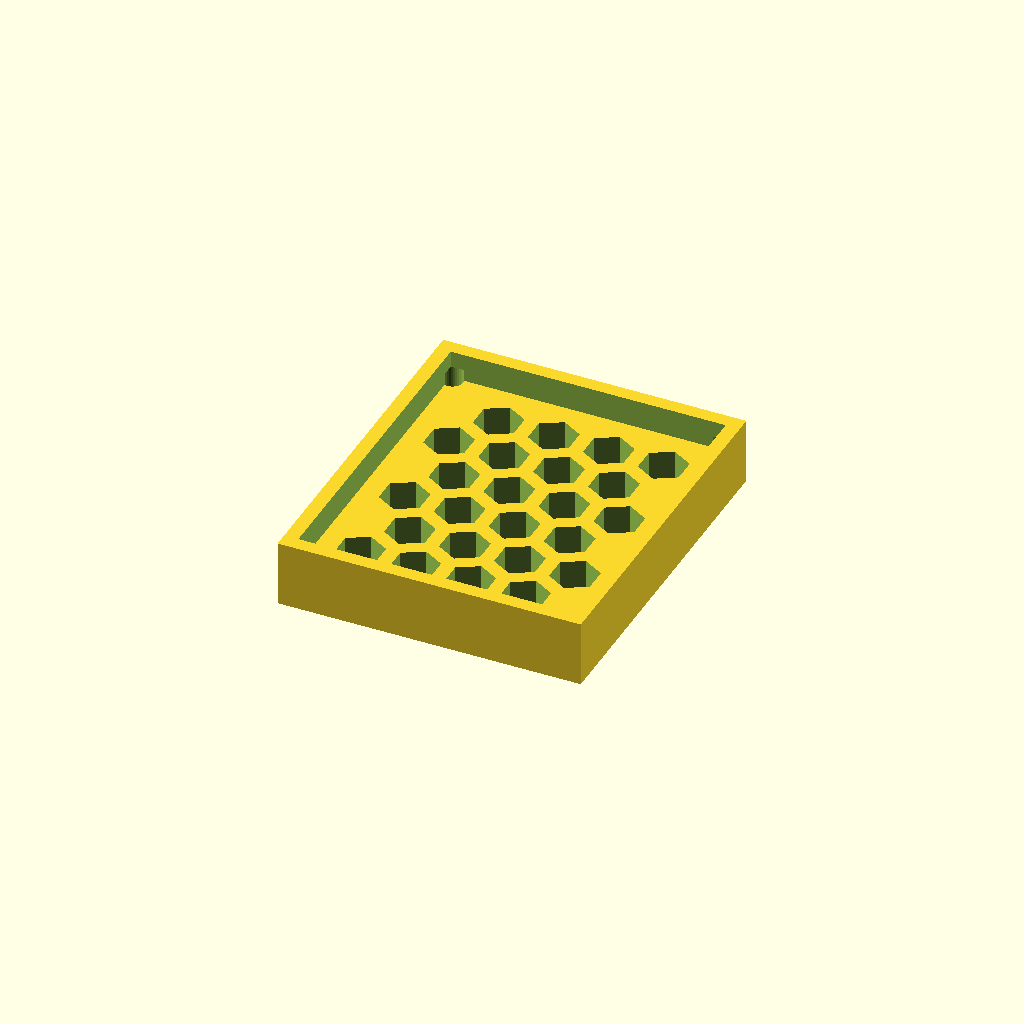
Cell 1: rendered with the file's own defaults.
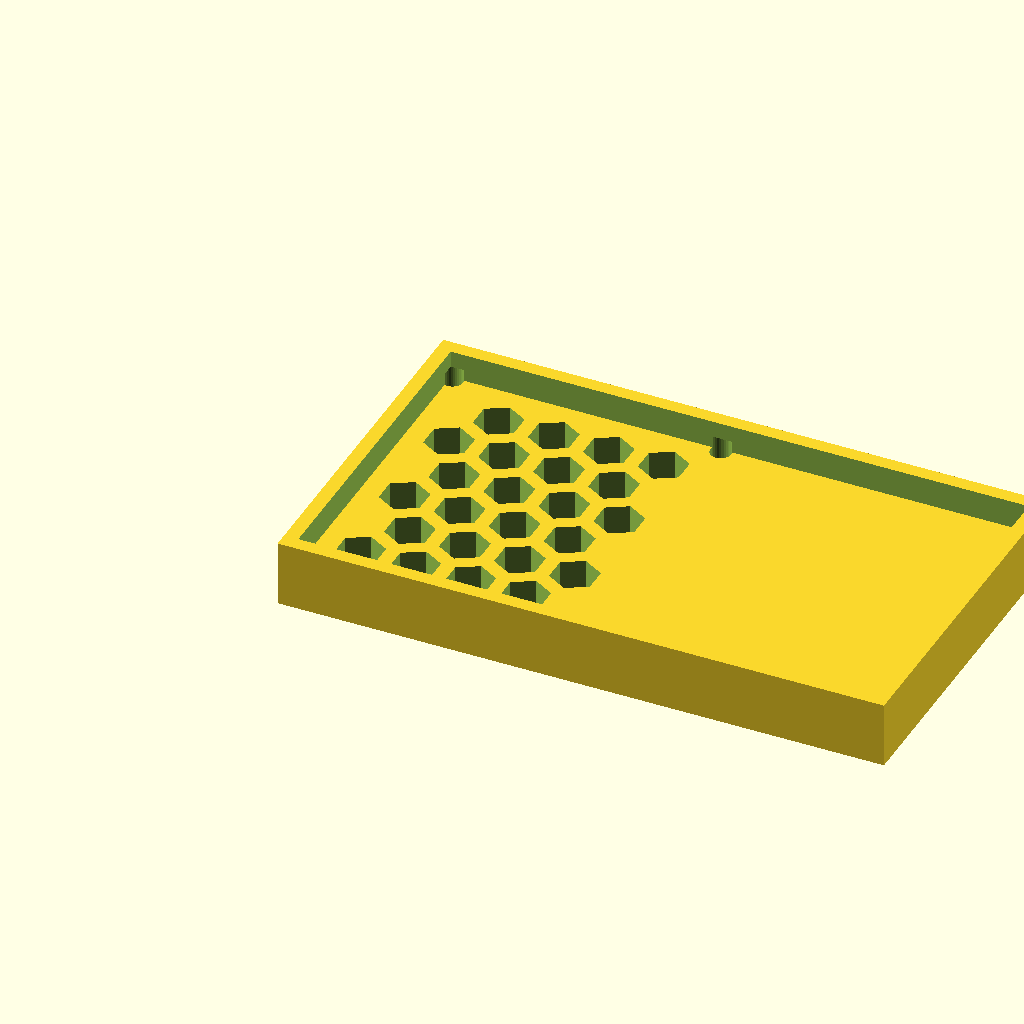
Cell 2 — panel_w set to 128.54, the other parameters unchanged.
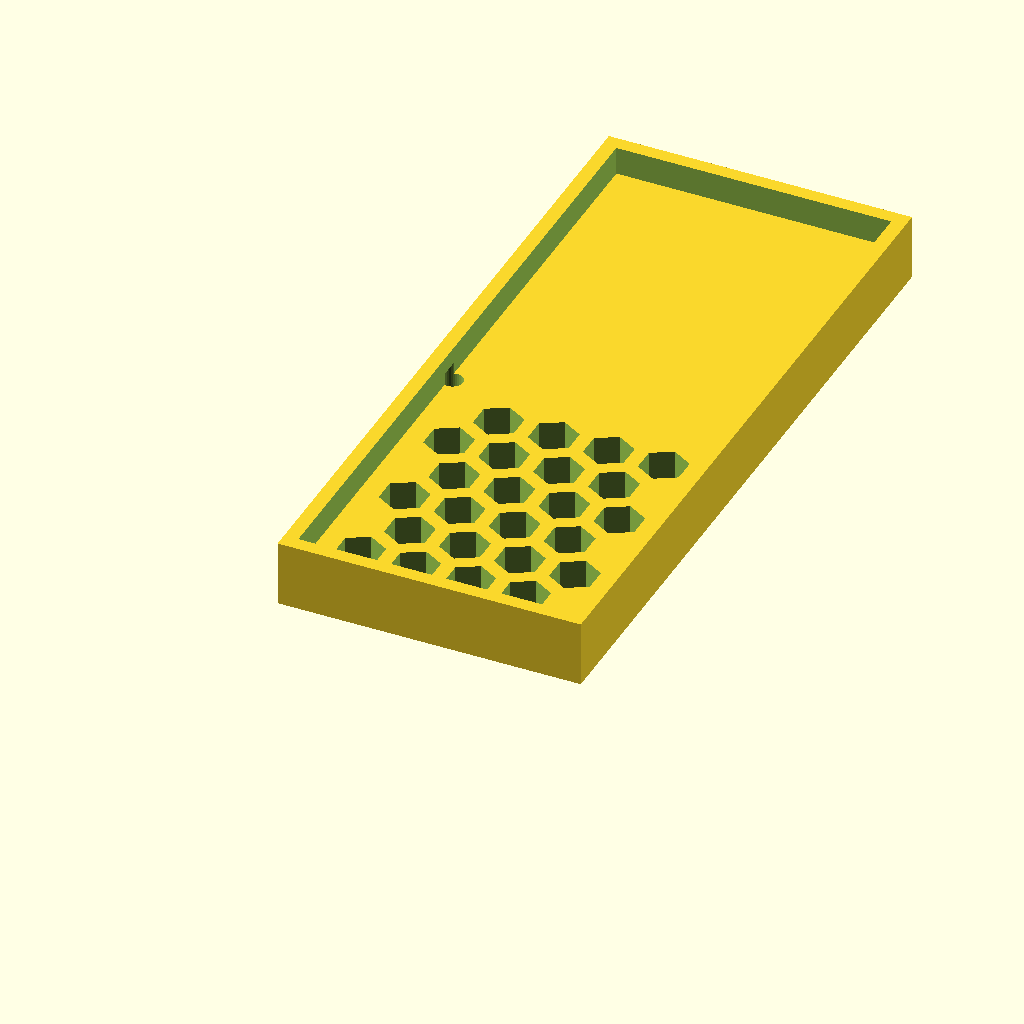
Cell 3: the same model with panel_d = 150.58.
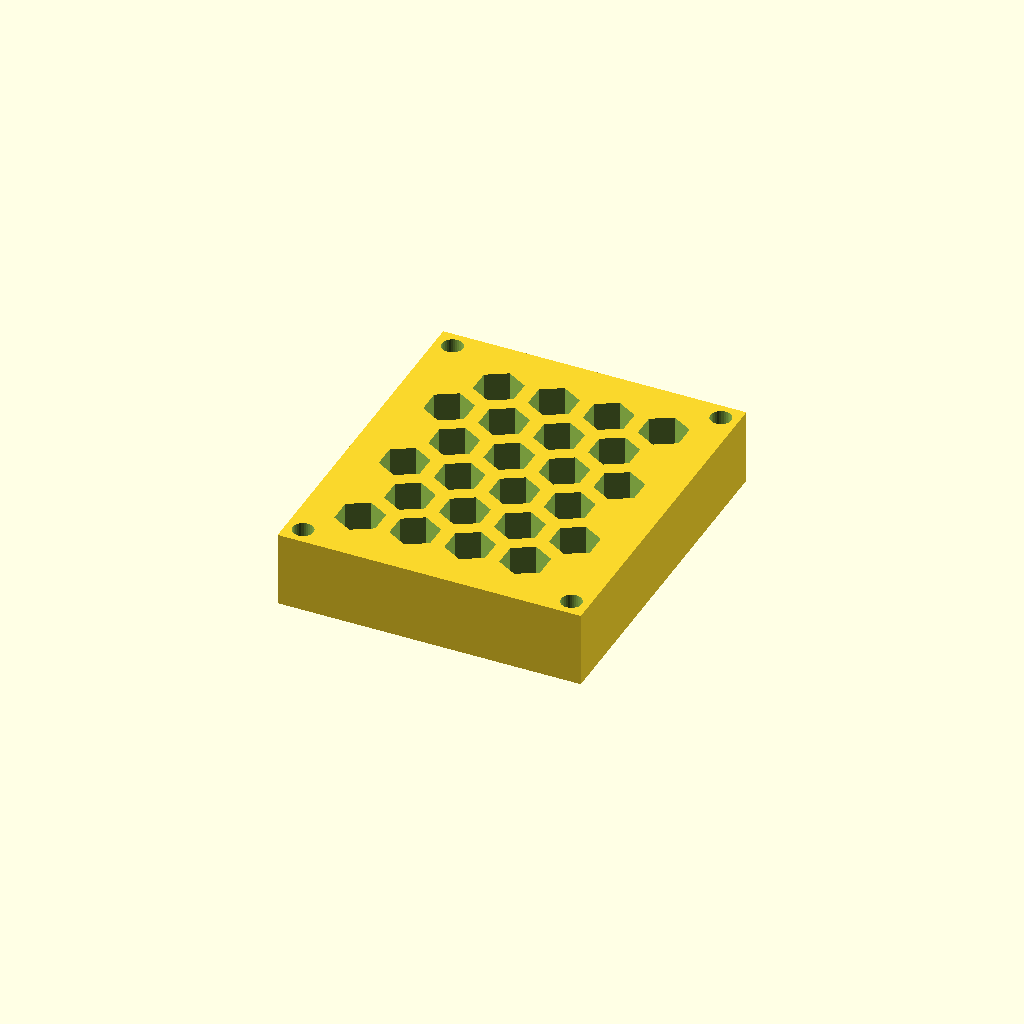
Cell 4: the same model with thick = 16.
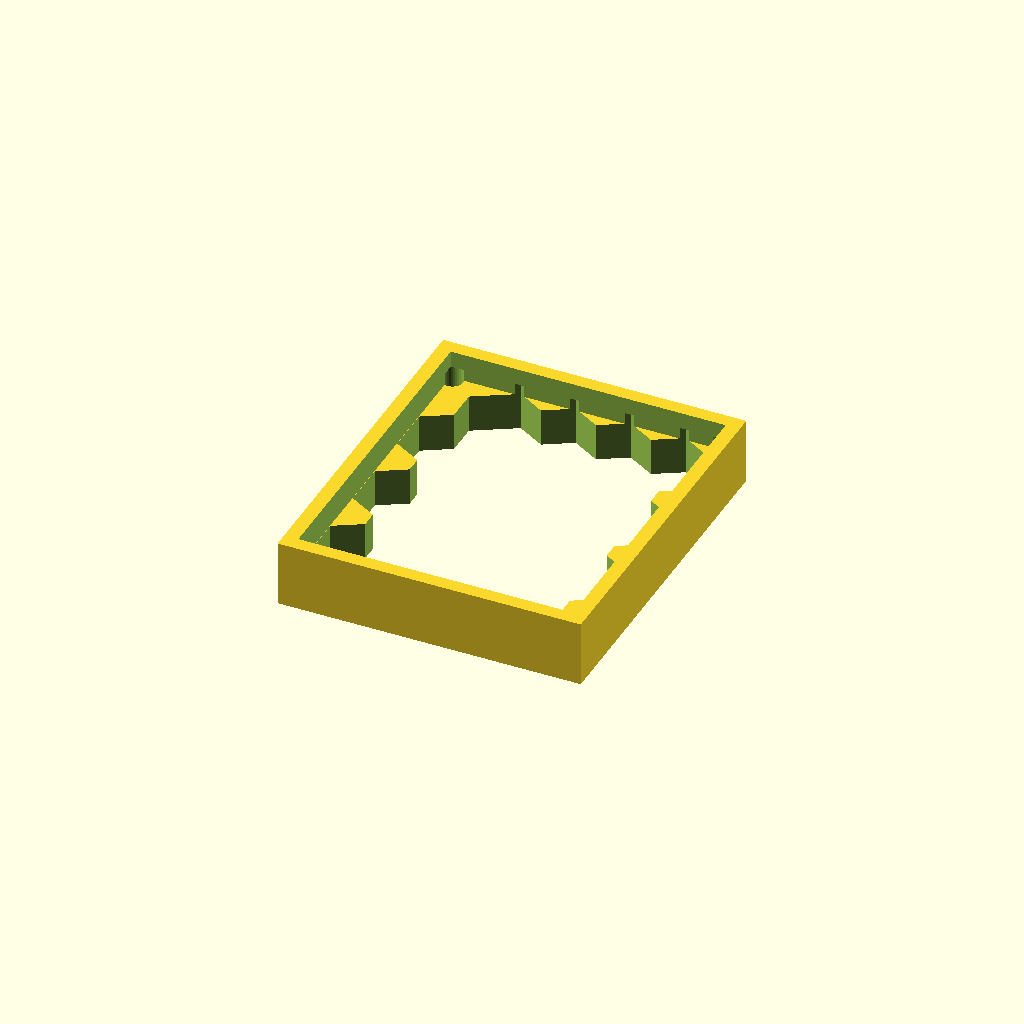
Cell 5 — cell_r set to 10, the other parameters unchanged.
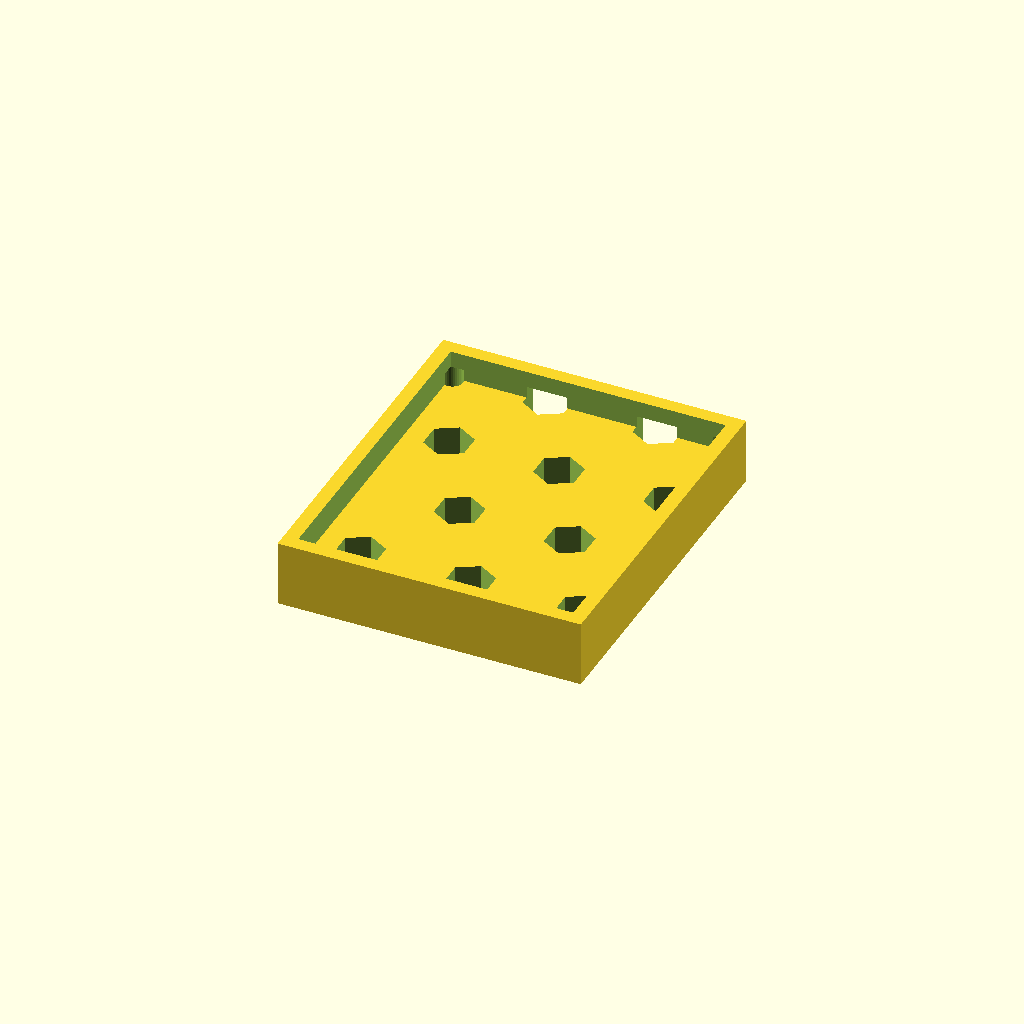
Cell 6: the same model with pitch = 23.32.
All cells are drawn from one camera (rotation 55°, 0°, 25°, orthographic, colour scheme Cornfield), so only the parameter changes between them.
The OpenSCAD source (optional_data/data/gen3/hexlattices/part_0006.scad):
$fn = 32;

// ----------------------------------------------------------------------
// Honeycomb panel: 64.27 x 75.29 mm, 24 cells of 10 mm
// ----------------------------------------------------------------------

// --- parameters (mm) ---
panel_w = 64.27;          // panel width
panel_d = 75.29;          // panel depth
thick = 8;                // panel thickness
cell_r = 5;               // hex cell circumradius
pitch = 11.66;            // hex cell pitch (centre to centre)
web = 3;                  // web between the cells
columns = 4;              // columns of cells
rows = 6;                 // rows of cells
cell_count = 24;          // total cells
shift_x = 11.73;          // first cell offset in x
shift_y = 12.4;           // first cell offset in y
mount_d = 4.4;            // corner mounting holes
hole_off = 3.7;           // mounting hole offset from the corners
rim_h = 14;               // rim height
rim_t = 3;                // rim wall thickness

difference() {
  union() {
    cube([panel_w, panel_d, thick]);
    /* rim around the panel, sunk 1 mm into the plate */
    translate([0, 0, thick - 1]) difference() {
      cube([panel_w, panel_d, rim_h - thick + 1]);
      translate([rim_t, rim_t, -2.5]) cube([panel_w - 2 * rim_t, panel_d - 2 * rim_t, rim_h - thick + 6]);
    }
  }
  /* hexagonal cells, point-up, cut right through the plate */
  for (row = [0 : rows - 1]) {
    for (col = [0 : columns - 1]) {
      translate([shift_x + col * pitch + (row % 2) * pitch / 2, shift_y + row * pitch * 0.866025, -2.5]) rotate([0, 0, 30]) cylinder(h = thick + 5, d = 2 * cell_r, $fn = 6);
    }
  }
  /* corner mounting holes, clear of the outer cell web */
  translate([3.7, 3.7, -2.5]) cylinder(h = thick + 5, d = mount_d);
  translate([60.57, 3.7, -2.5]) cylinder(h = thick + 5, d = mount_d);
  translate([3.7, 71.59, -2.5]) cylinder(h = thick + 5, d = mount_d);
  translate([60.57, 71.59, -2.5]) cylinder(h = thick + 5, d = mount_d);
}
Parameter table extracted from the source (name, type, default, range or options):
panel_w: number, default 64.27
panel_d: number, default 75.29
thick: number, default 8
cell_r: number, default 5
pitch: number, default 11.66
web: number, default 3
columns: number, default 4
rows: number, default 6
cell_count: number, default 24
shift_x: number, default 11.73
shift_y: number, default 12.4
mount_d: number, default 4.4
hole_off: number, default 3.7
rim_h: number, default 14
rim_t: number, default 3
